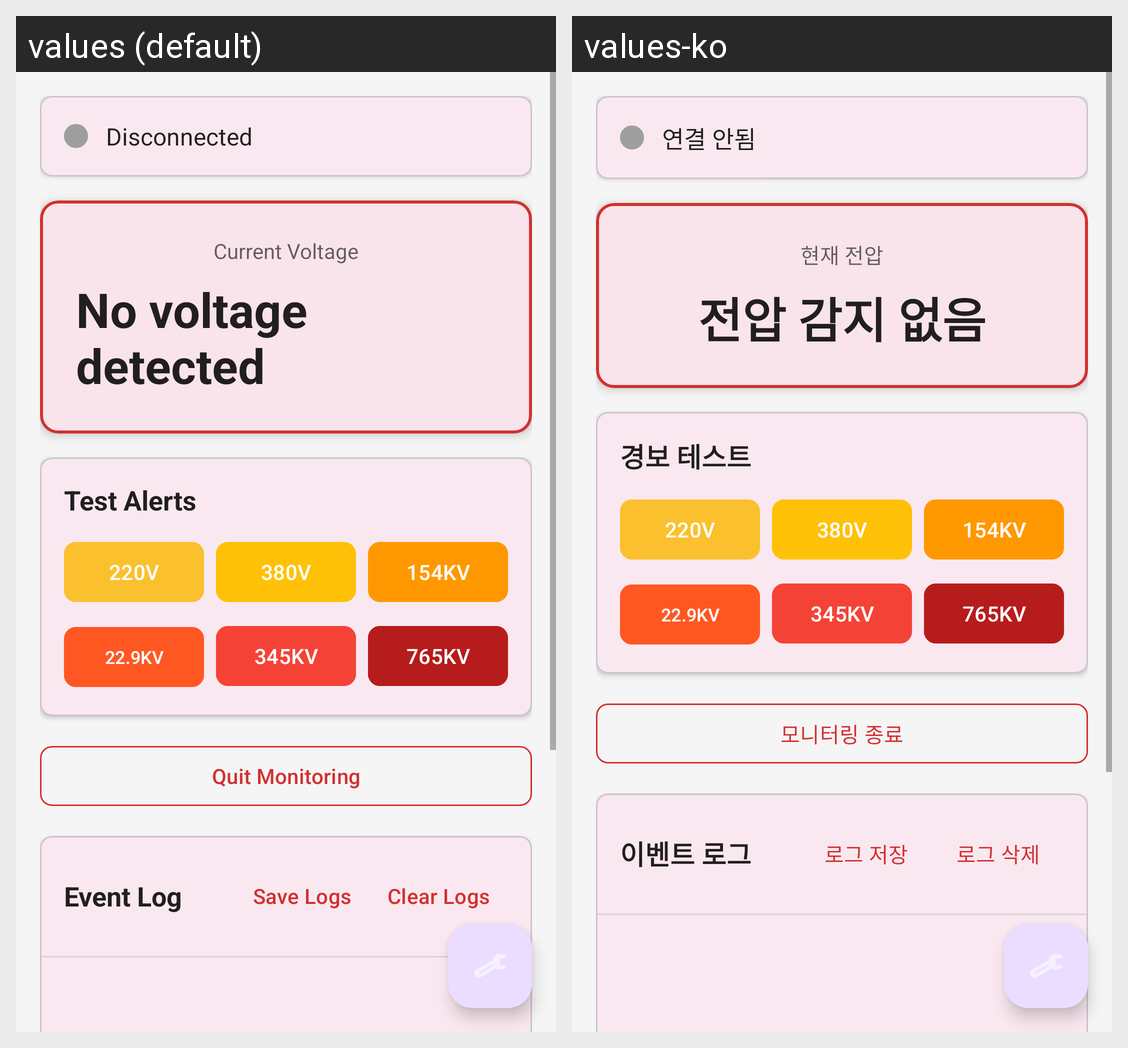

Locale-by-locale string values for the Android screen shown in this grid:
Android screen res/layout/activity_main.xml rendered under 2 locales, left to right: values (default), values-ko. Device: Nexus 5 (rendered at 1080×1920; each locale shown at half size, 540×960, under a caption strip naming it); theme Theme.VoltageAlert.
Strings drawn on this screen, with the default value and each locale's value (text and hints the layout hard-codes, and strings that could not be matched under every locale, appear in the picture but are not listed):

status_disconnected
  values: Disconnected
  values-ko: 연결 안됨

current_voltage
  values: Current Voltage
  values-ko: 현재 전압

no_voltage_detected
  values: No voltage detected
  values-ko: 전압 감지 없음

test_alerts
  values: Test Alerts
  values-ko: 경보 테스트

quit_app
  values: Quit Monitoring
  values-ko: 모니터링 종료

event_log
  values: Event Log
  values-ko: 이벤트 로그

save_logs
  values: Save Logs
  values-ko: 로그 저장

clear_logs
  values: Clear Logs
  values-ko: 로그 삭제
